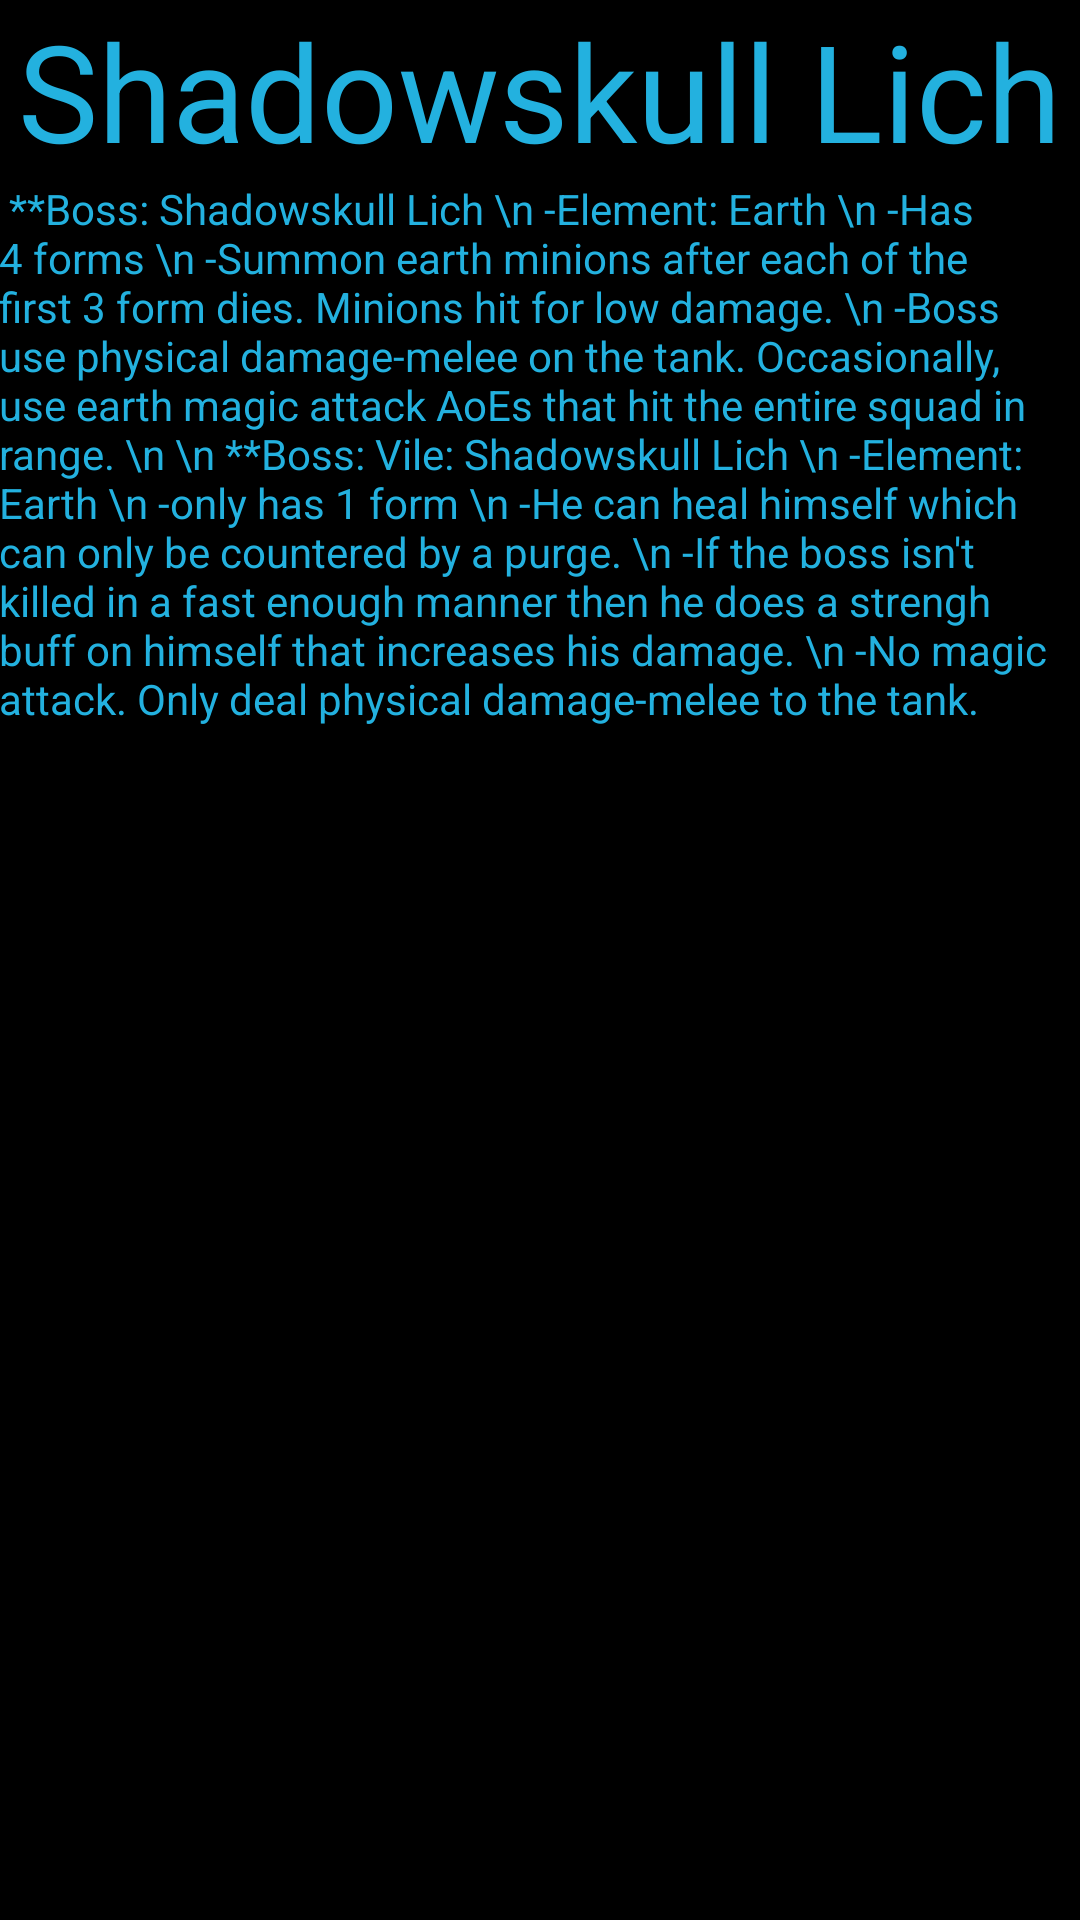

The Android layout XML behind this screen, and the referenced resources:
<!-- AndroidManifest.xml: application theme AppTheme -->
<!-- res/layout/activity_earth_boss.xml -->
<RelativeLayout xmlns:android="http://schemas.android.com/apk/res/android"
    xmlns:tools="http://schemas.android.com/tools" android:layout_width="match_parent"
    android:layout_height="match_parent" android:paddingLeft="@dimen/activity_horizontal_margin"
    android:paddingRight="@dimen/activity_horizontal_margin"
    android:paddingTop="@dimen/activity_vertical_margin"
    android:paddingBottom="@dimen/activity_vertical_margin"
    tools:context="cisc350.warsong1.EarthBoss"
    android:id="@+id/textView">

    <TextView
        android:text="
**Boss: Shadowskull Lich \n
-Element: Earth \n
-Has 4 forms \n
-Summon earth minions after each of the first 3 form dies. Minions hit for low damage. \n
-Boss use physical damage-melee on the tank. Occasionally, use earth magic attack AoEs that hit the entire squad in range. \n
\n
**Boss: Vile: Shadowskull Lich \n
-Element: Earth \n
-only has 1 form \n
-He can heal himself which can only be countered by a purge. \n
-If the boss isn't killed in a fast enough manner then he does a strengh buff on himself that increases his damage. \n
-No magic attack. Only deal physical damage-melee to the tank."
        android:layout_width="wrap_content"
        android:layout_height="wrap_content"
        android:id="@+id/EarthBoss"
        android:layout_alignEnd="@+id/EarthBoss"
        android:layout_below="@+id/EarthBoss" />

    <TextView
        android:layout_width="wrap_content"
        android:layout_height="wrap_content"
        android:text="Shadowskull Lich"
        android:id="@+id/EarthBoss"
        android:textSize="45sp"
        android:layout_alignParentTop="true"
        android:layout_centerHorizontal="true" />

</RelativeLayout>
<!-- resources referenced by this layout -->
<resources>
  <style name="AppTheme" parent="Theme.AppCompat.Light.DarkActionBar">
          
          <item name="android:windowBackground">@color/jetBlack</item>
          <item name="android:textColorPrimary">@color/blue</item>
          <item name="android:textColorSecondary">@color/blue</item>
          <item name="android:textColorTertiary">@color/blue</item>
          <item name="android:actionBarStyle">@color/gray</item>
      </style>
  <color name="jetBlack">#000000</color>
  <color name="blue">#23b1df</color>
  <color name="gray">#909090</color>
</resources>
